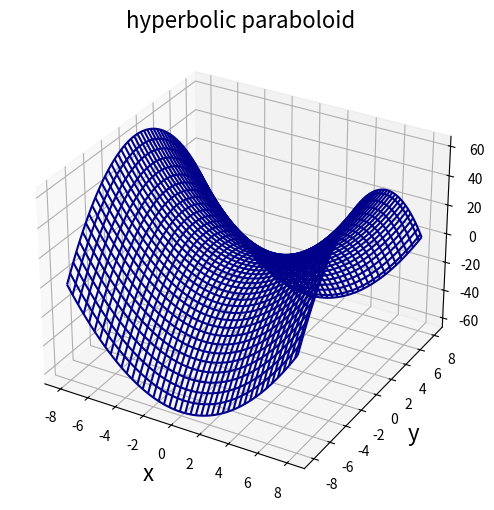

Recreate this plot in Python.
# PYTHON_MATPLOTLIB_WIREFRAME

import numpy as np
import matplotlib.pyplot as plt
from mpl_toolkits.mplot3d import axes3d

# Figureを追加
fig = plt.figure(figsize = (10, 6))

# 3DAxesを追加
ax = fig.add_subplot(111, projection="3d")

# Axes(サブプロット)のタイトルを設定
ax.set_title("hyperbolic paraboloid", size = 16)

# 軸ラベルを設定
ax.set_xlabel("x", size = 16)
ax.set_ylabel("y", size = 16)
ax.set_zlabel("z", size = 16)

# (x,y)データを作成
x = np.linspace(-8, 8, 256)
y = np.linspace(-8, 8, 256)

# 格子点の作成
X, Y = np.meshgrid(x, y)

# 高度の計算式
Z = X**2 - Y**2

# ワイヤーフレームで双曲放物面(hyperbolic paraboloid)を描く
ax.plot_wireframe(X, Y, Z, color = "darkblue")

plt.show()